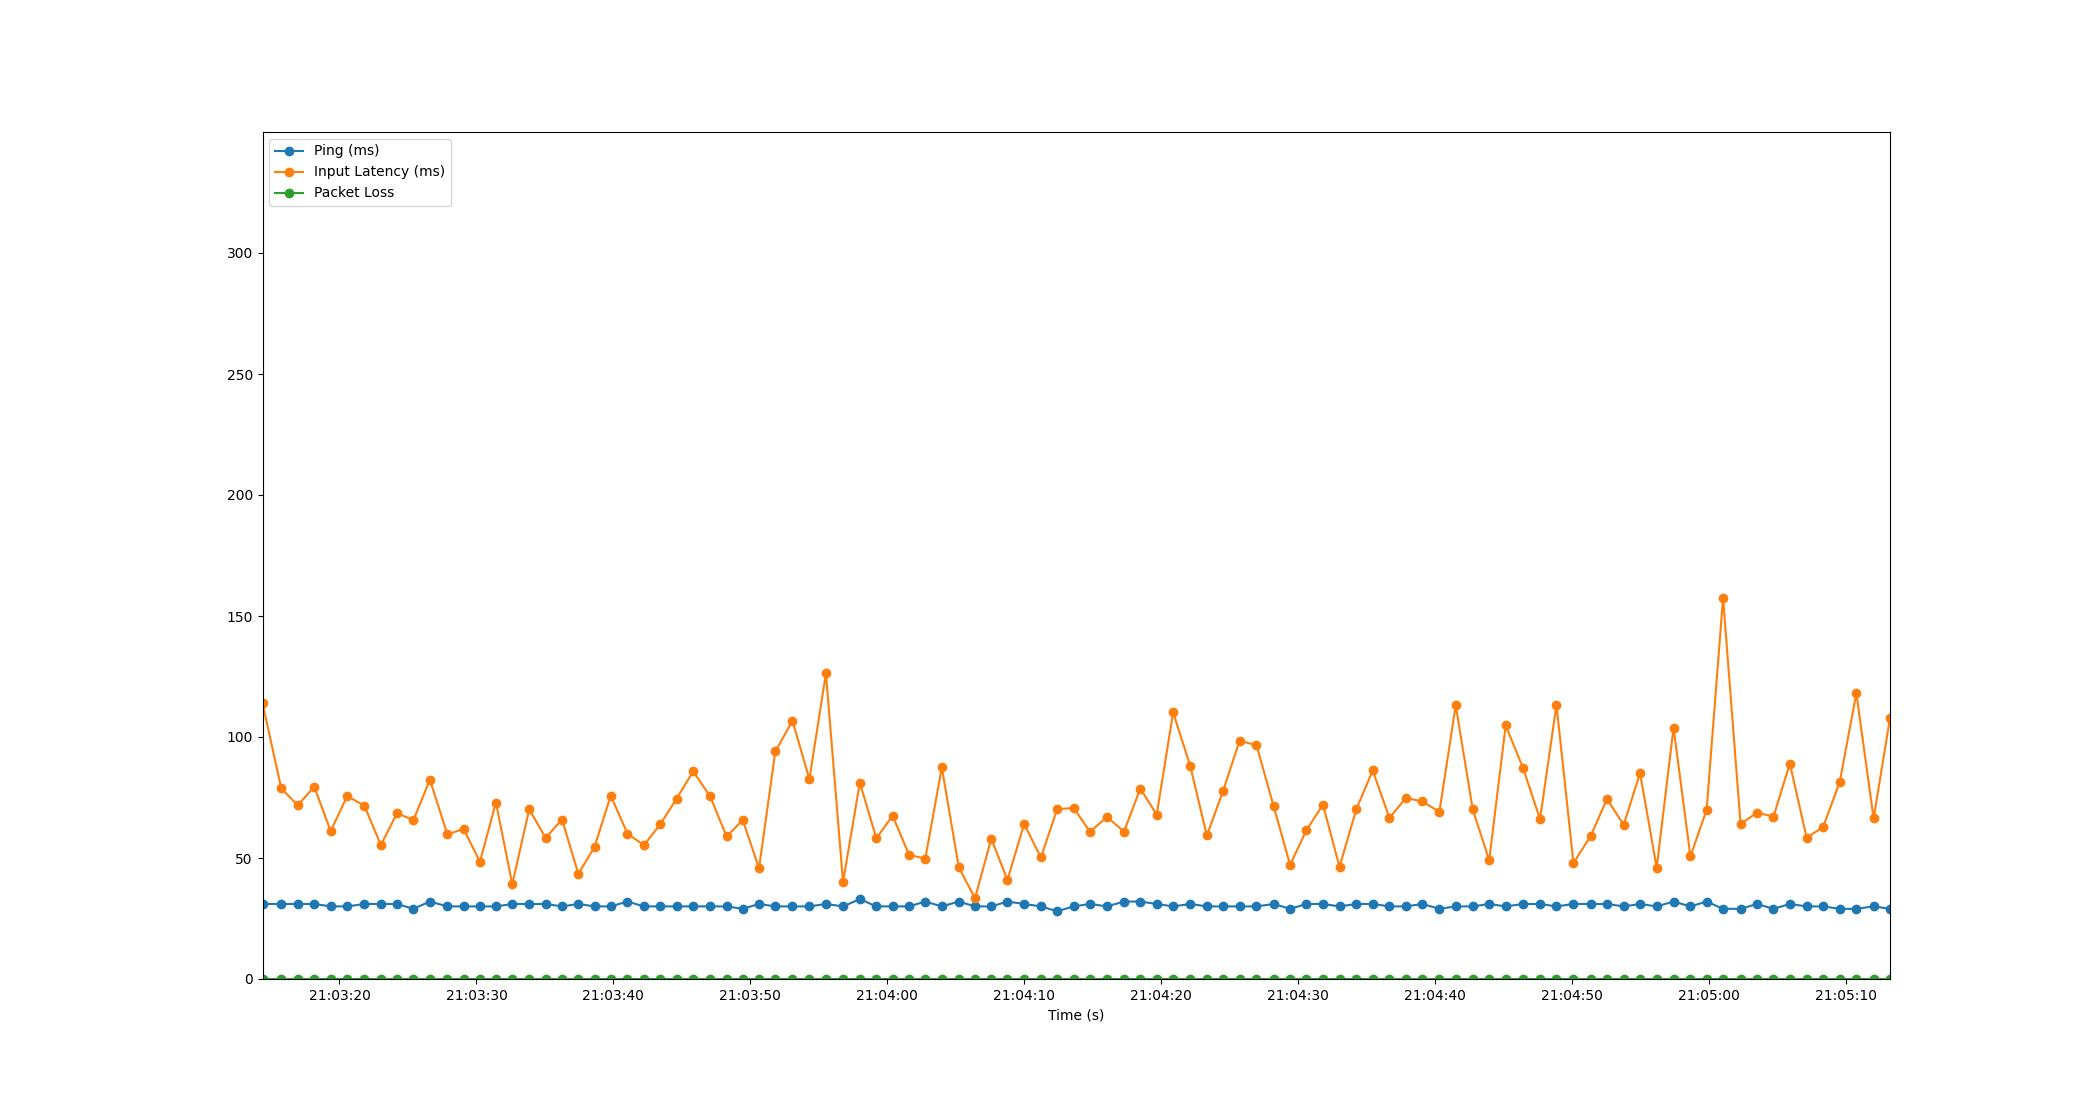

Values plotted in this chart, from the file beside it:
Time, Timestamp, Ping, Packet Loss, Input Latency
4.291534423828125e-06, 2023-07-20 21:03:14.377292, 31, 0, 114
1.367, 2023-07-20 21:03:15.744718, 31, 0, 78.83
2.566, 2023-07-20 21:03:16.943372, 31, 0, 71.76
3.779, 2023-07-20 21:03:18.156278, 31, 0, 79.45
4.979, 2023-07-20 21:03:19.356385, 30, 0, 61.14
6.184, 2023-07-20 21:03:20.561416, 30, 0, 75.57
7.443, 2023-07-20 21:03:21.820575, 31, 0, 71.59
8.643, 2023-07-20 21:03:23.020754, 31, 0, 55.31
9.827, 2023-07-20 21:03:24.204579, 31, 0, 68.6
11.02, 2023-07-20 21:03:25.392395, 29, 0, 65.58
12.23, 2023-07-20 21:03:26.602579, 32, 0, 82.4
13.5, 2023-07-20 21:03:27.874816, 30, 0, 59.73
14.68, 2023-07-20 21:03:29.056537, 30, 0, 62.03
15.88, 2023-07-20 21:03:30.255875, 30, 0, 48.47
17.05, 2023-07-20 21:03:31.423509, 30, 0, 72.92
18.24, 2023-07-20 21:03:32.616817, 31, 0, 39.17
19.48, 2023-07-20 21:03:33.852722, 31, 0, 70.12
20.67, 2023-07-20 21:03:35.049927, 31, 0, 58.33
21.87, 2023-07-20 21:03:36.250184, 30, 0, 65.89
23.06, 2023-07-20 21:03:37.439971, 31, 0, 43.46
24.25, 2023-07-20 21:03:38.622785, 30, 0, 54.56
25.43, 2023-07-20 21:03:39.806348, 30, 0, 75.78
26.65, 2023-07-20 21:03:41.030111, 32, 0, 60.05
27.86, 2023-07-20 21:03:42.234948, 30, 0, 55.3
29.05, 2023-07-20 21:03:43.423160, 30, 0, 63.94
30.24, 2023-07-20 21:03:44.615253, 30, 0, 74.5
31.45, 2023-07-20 21:03:45.828717, 30, 0, 85.79
32.69, 2023-07-20 21:03:47.068720, 30, 0, 75.42
33.89, 2023-07-20 21:03:48.267332, 30, 0, 58.89
35.07, 2023-07-20 21:03:49.446677, 29, 0, 65.68
36.26, 2023-07-20 21:03:50.634297, 31, 0, 45.78
37.45, 2023-07-20 21:03:51.823990, 30, 0, 94.02
38.7, 2023-07-20 21:03:53.078053, 30, 0, 106.7
39.93, 2023-07-20 21:03:54.311496, 30, 0, 82.58
41.14, 2023-07-20 21:03:55.520028, 31, 0, 126.3
42.39, 2023-07-20 21:03:56.769987, 30, 0, 40.12
43.62, 2023-07-20 21:03:57.996764, 33, 0, 81.15
44.83, 2023-07-20 21:03:59.204747, 30, 0, 58.13
46.01, 2023-07-20 21:04:00.387248, 30, 0, 67.53
47.21, 2023-07-20 21:04:01.584716, 30, 0, 51.34
48.4, 2023-07-20 21:04:02.776772, 32, 0, 49.72
49.61, 2023-07-20 21:04:03.982522, 30, 0, 87.42
50.85, 2023-07-20 21:04:05.223324, 32, 0, 46.18
52.03, 2023-07-20 21:04:06.405816, 30, 0, 33.37
53.22, 2023-07-20 21:04:07.594086, 30, 0, 57.95
54.4, 2023-07-20 21:04:08.776733, 32, 0, 40.96
55.62, 2023-07-20 21:04:09.994807, 31, 0, 64.07
56.84, 2023-07-20 21:04:11.218154, 30, 0, 50.21
58.03, 2023-07-20 21:04:12.407292, 28, 0, 70.16
59.23, 2023-07-20 21:04:13.608534, 30, 0, 70.69
60.43, 2023-07-20 21:04:14.807744, 31, 0, 60.85
61.67, 2023-07-20 21:04:16.046553, 30, 0, 66.94
62.91, 2023-07-20 21:04:17.284747, 32, 0, 60.89
64.1, 2023-07-20 21:04:18.476772, 32, 0, 78.68
65.3, 2023-07-20 21:04:19.674567, 31, 0, 67.93
66.5, 2023-07-20 21:04:20.876781, 30, 0, 110.2
67.75, 2023-07-20 21:04:22.124546, 31, 0, 87.97
68.96, 2023-07-20 21:04:23.336739, 30, 0, 59.3
70.14, 2023-07-20 21:04:24.519949, 30, 0, 77.65
71.34, 2023-07-20 21:04:25.722264, 30, 0, 98.42
... 39 more rows
